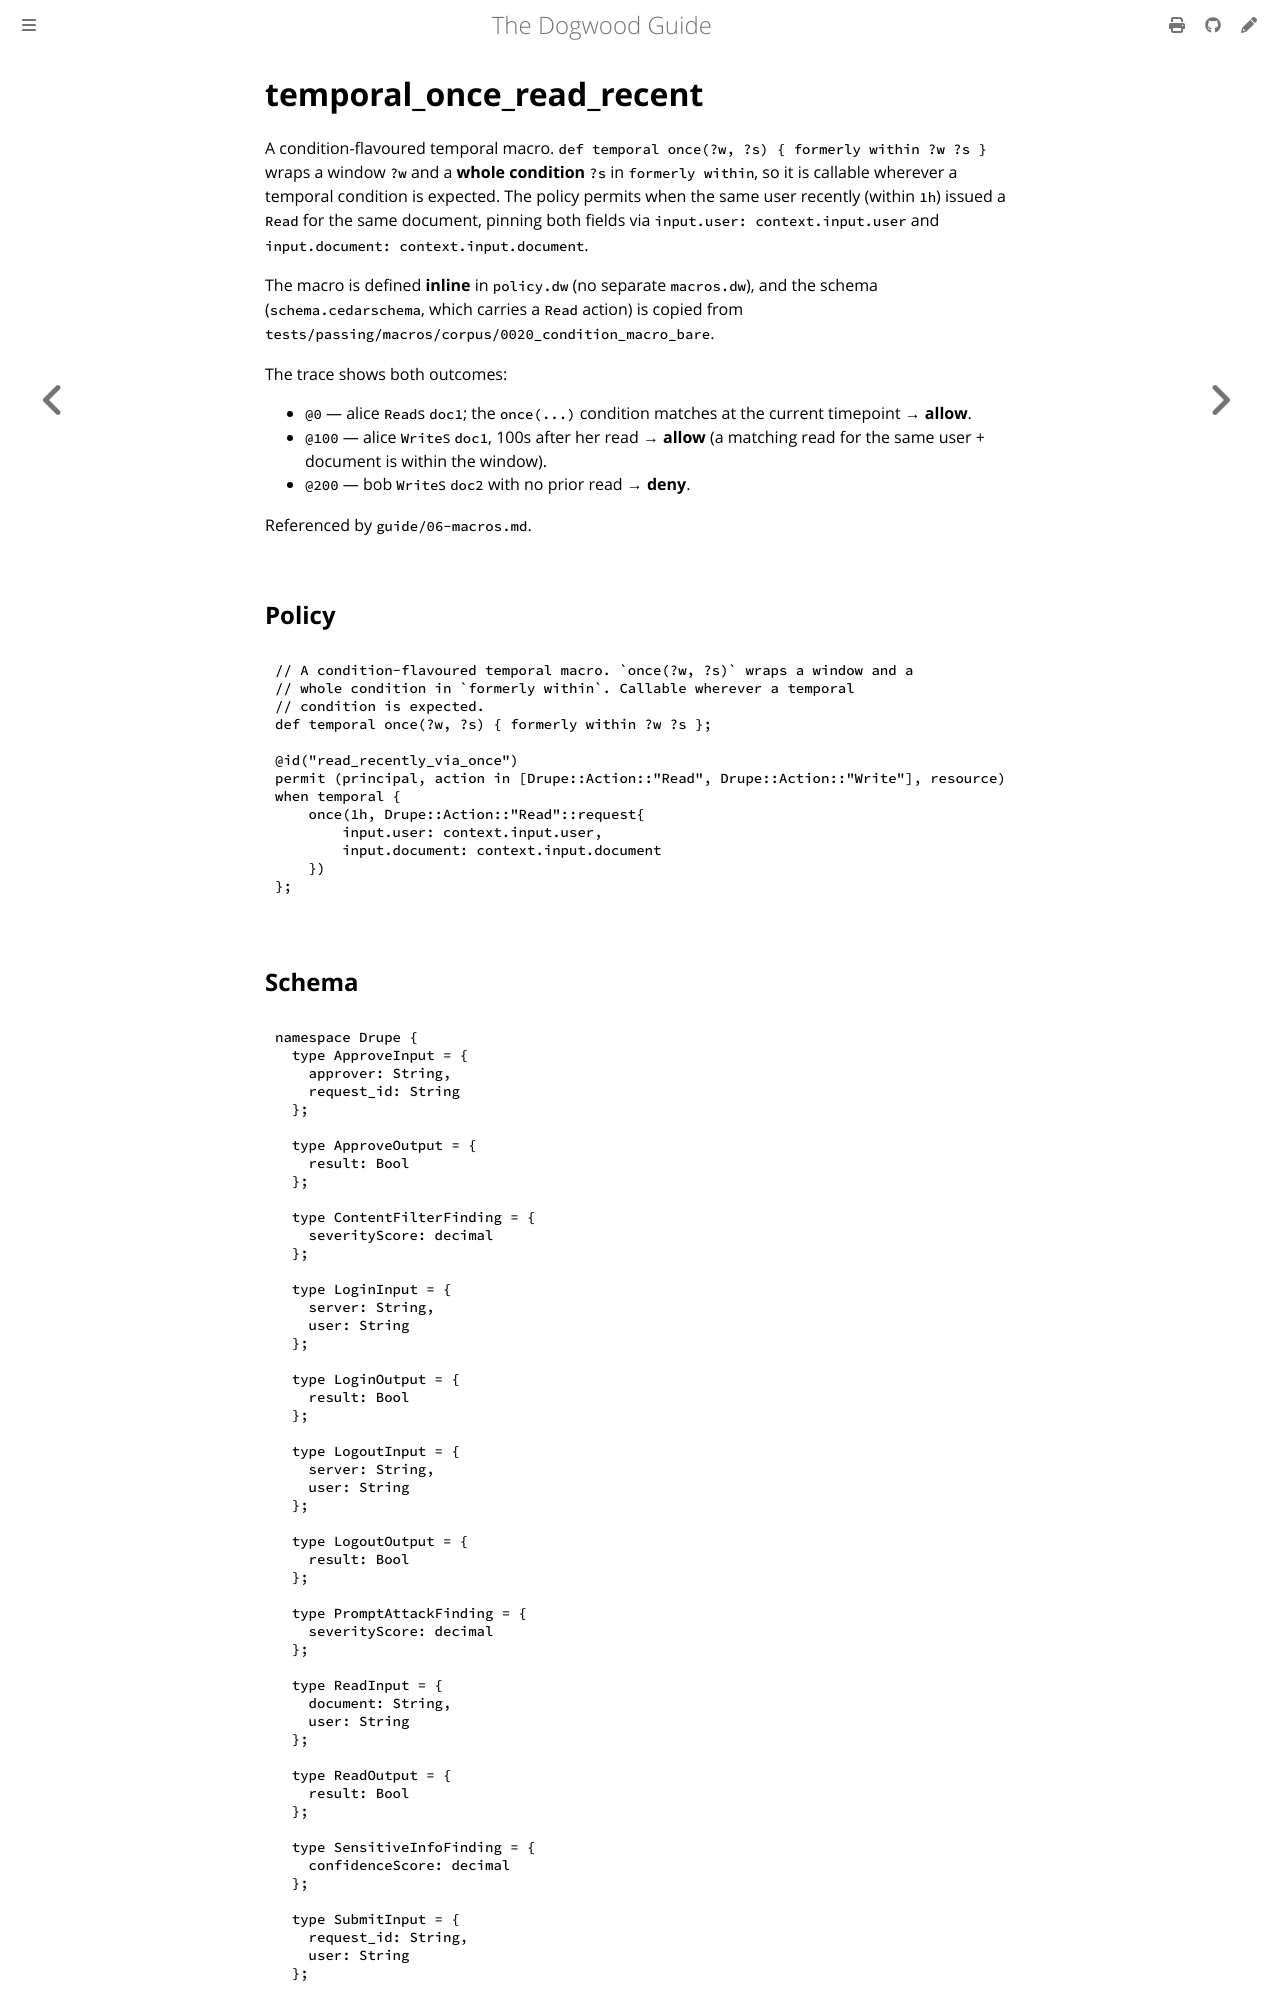

repository: edwardbenitez/dogwood-demo · page: examples/temporal_once_read_recent.html · generator: mdbook

# temporal_once_read_recent

A condition-flavoured temporal macro. `def temporal once(?w, ?s) { formerly
within ?w ?s }` wraps a window `?w` and a **whole condition** `?s` in `formerly
within`, so it is callable wherever a temporal condition is expected. The
policy permits when the same user recently (within `1h`) issued a `Read` for the
same document, pinning both fields via `input.user: context.input.user` and
`input.
